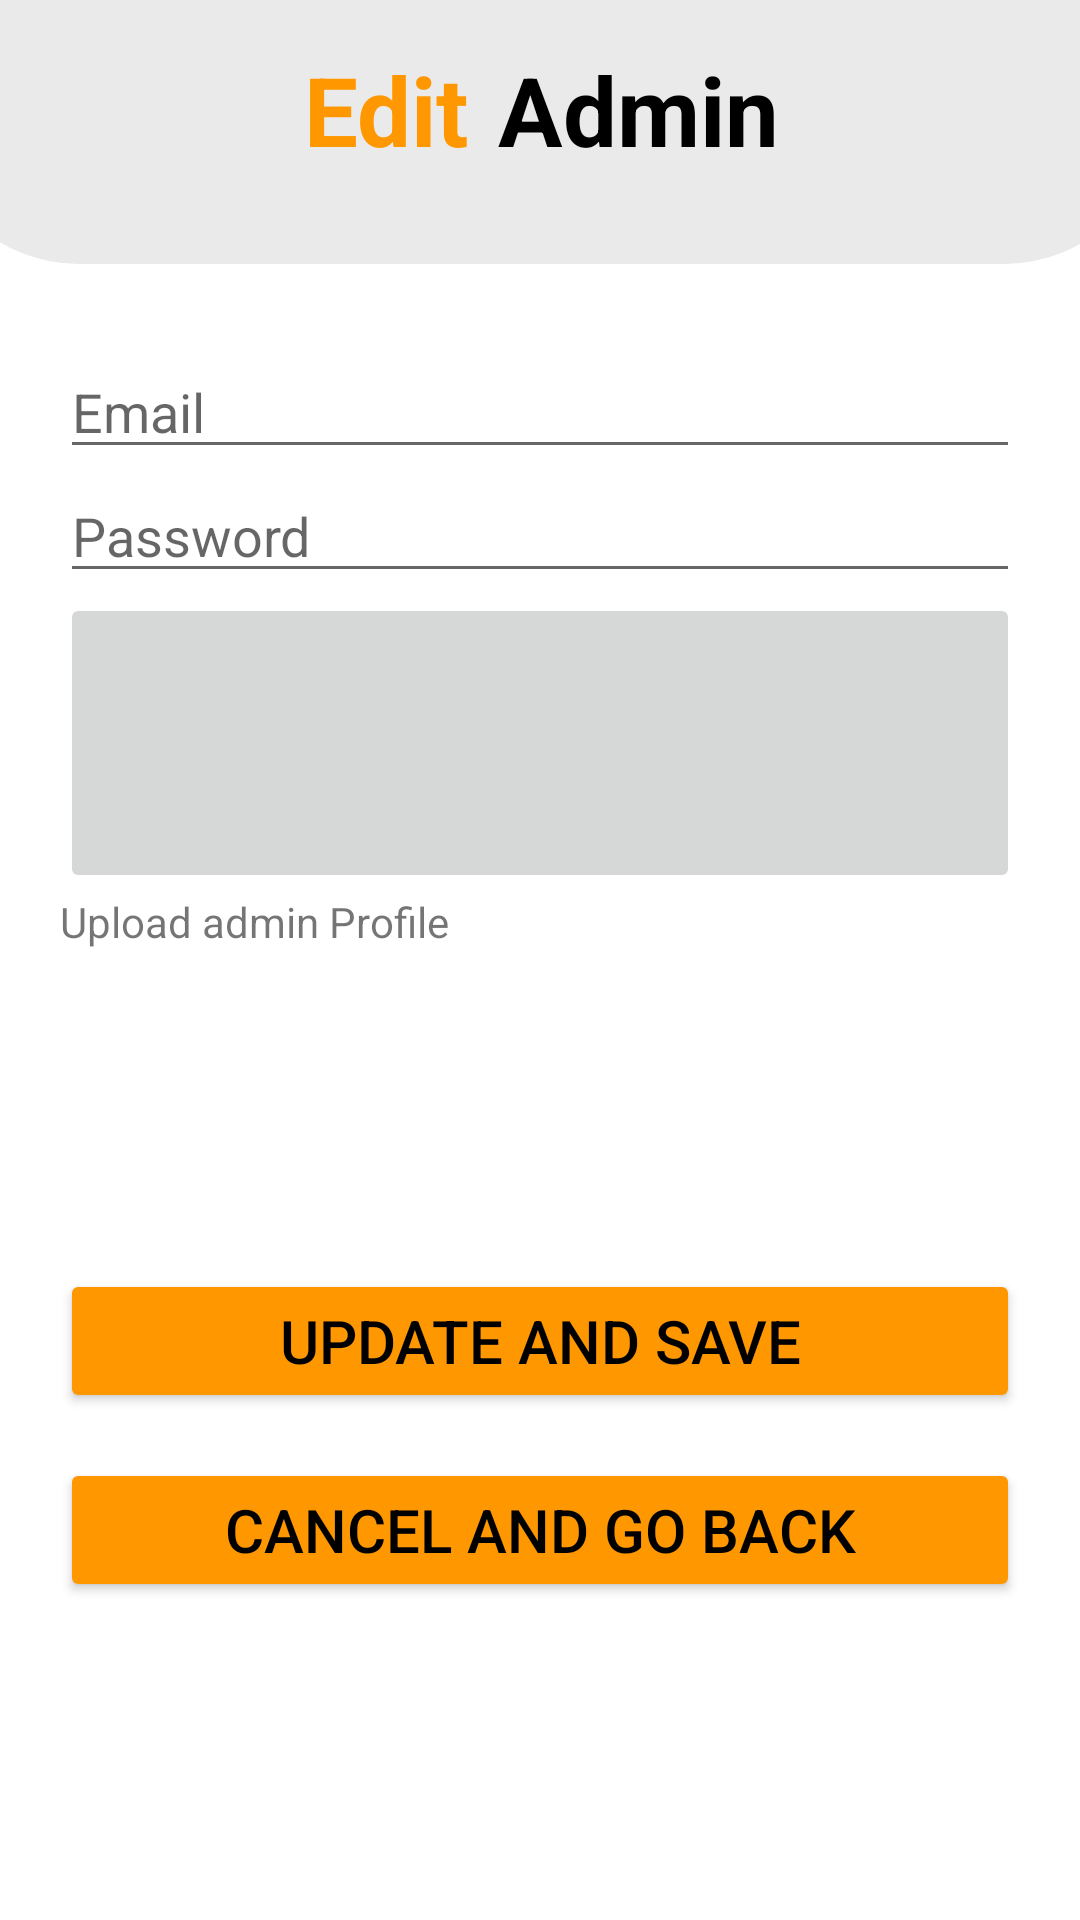

The Android layout XML behind this screen, and the referenced resources:
<!-- AndroidManifest.xml: application theme Theme.AppSquad -->
<!-- res/layout/activity_edit_admin.xml -->
<?xml version="1.0" encoding="utf-8"?>
<androidx.constraintlayout.widget.ConstraintLayout xmlns:android="http://schemas.android.com/apk/res/android"
    xmlns:app="http://schemas.android.com/apk/res-auto"
    xmlns:tools="http://schemas.android.com/tools"
    android:layout_width="match_parent"
    android:layout_height="match_parent"
    tools:context=".EditAdmin">

    <LinearLayout
        android:id="@+id/linearLayout3"
        android:layout_width="320dp"
        android:layout_height="256dp"
        android:layout_marginTop="27dp"
        android:orientation="vertical"
        app:layout_constraintEnd_toEndOf="parent"
        app:layout_constraintHorizontal_bias="0.5"
        app:layout_constraintStart_toStartOf="parent"
        app:layout_constraintTop_toBottomOf="@+id/linearLayout11">

        <EditText
            android:id="@+id/edtAdminEmailEdit"
            android:layout_width="match_parent"
            android:layout_height="wrap_content"
            android:ems="10"
            android:hint="Email"
            android:inputType="textEmailAddress" />

        <EditText
            android:id="@+id/edtAdminPasswordEdit"
            android:layout_width="match_parent"
            android:layout_height="wrap_content"
            android:ems="10"
            android:hint="Password"
            android:inputType="textPassword" />

        <ImageButton
            android:id="@+id/imgAdminProfileEdit"
            android:layout_width="match_parent"
            android:layout_height="100dp"
            tools:srcCompat="@tools:sample/avatars" />

        <TextView
            android:id="@+id/textView5"
            android:layout_width="match_parent"
            android:layout_height="wrap_content"
            android:text="Upload admin Profile" />
    </LinearLayout>

    <LinearLayout
        android:id="@+id/linearLayout11"
        android:layout_width="409dp"
        android:layout_height="wrap_content"
        android:background="@drawable/heading"
        android:orientation="horizontal"
        android:paddingTop="15dp"
        app:layout_constraintEnd_toEndOf="parent"
        app:layout_constraintHorizontal_bias="0.5"
        app:layout_constraintStart_toStartOf="parent"
        app:layout_constraintTop_toTopOf="parent">

        <TextView
            android:id="@+id/textView8"
            android:layout_width="wrap_content"
            android:layout_height="wrap_content"
            android:layout_weight="1"
            android:paddingRight="10dp"
            android:text="@string/txtEdit"
            android:textAlignment="viewEnd"
            android:textColor="@color/btn_color"
            android:textSize="@dimen/headingSize"
            android:textStyle="bold" />

        <TextView
            android:id="@+id/textView10"
            android:layout_width="wrap_content"
            android:layout_height="wrap_content"
            android:layout_weight="1"
            android:text="@string/txtAdmin"
            android:textColor="@color/text_color"
            android:textSize="32sp"
            android:textStyle="bold" />
    </LinearLayout>

    <Button
        android:id="@+id/btnEditAdminSave"
        android:layout_width="match_parent"
        android:layout_height="wrap_content"
        android:layout_marginLeft="20dp"
        android:layout_marginTop="52dp"
        android:layout_marginRight="20dp"
        android:backgroundTint="@color/btn_color"
        android:text="Update and save"
        android:textColor="@color/black"
        android:textSize="20sp"
        app:layout_constraintEnd_toEndOf="parent"
        app:layout_constraintHorizontal_bias="0.5"
        app:layout_constraintStart_toStartOf="parent"
        app:layout_constraintTop_toBottomOf="@+id/linearLayout3" />

    <Button
        android:id="@+id/btnGobackfromEditAdmin"
        android:layout_width="match_parent"
        android:layout_height="wrap_content"
        android:layout_marginLeft="20dp"
        android:layout_marginTop="15dp"
        android:layout_marginRight="20dp"
        android:backgroundTint="@color/btn_color"
        android:text="Cancel AND Go Back"
        android:textColor="@color/black"
        android:textSize="20sp"
        app:layout_constraintEnd_toEndOf="parent"
        app:layout_constraintHorizontal_bias="0.5"
        app:layout_constraintStart_toStartOf="parent"
        app:layout_constraintTop_toBottomOf="@+id/btnEditAdminSave" />
</androidx.constraintlayout.widget.ConstraintLayout>
<!-- resources referenced by this layout -->
<resources>
  <color name="black">#FF000000</color>
  <color name="btn_color">#FF9800	</color>
  <color name="text_color">#000000</color>
  <dimen name="headingSize">32sp</dimen>
  <!-- drawable heading (drawable) -->
  <?xml version="1.0" encoding="utf-8"?>
  <shape xmlns:android="http://schemas.android.com/apk/res/android"
      android:shape="rectangle"
      >
      <solid android:color="@color/light_gray" />
  
      <padding android:bottom="30dp" />
  
      <corners
          android:bottomRightRadius="50dp"
          android:bottomLeftRadius="50dp" />
  </shape>
  <string name="txtAdmin">Admin</string>
  <string name="txtEdit">Edit</string>
  <style name="Theme.AppSquad" parent="Theme.MaterialComponents.DayNight.DarkActionBar">
          
          <item name="colorPrimary">@color/purple_500</item>
          <item name="colorPrimaryVariant">@color/purple_700</item>
          <item name="colorOnPrimary">@color/white</item>
          
          <item name="colorSecondary">@color/teal_200</item>
          <item name="colorSecondaryVariant">@color/teal_700</item>
          <item name="colorOnSecondary">@color/black</item>
          
          <item name="android:statusBarColor">?attr/colorPrimaryVariant</item>
          
      </style>
  <color name="light_gray">#EAEAEA</color>
  <color name="purple_500">#FF6200EE</color>
  <color name="purple_700">#FF3700B3</color>
  <color name="white">#FFFFFFFF</color>
  <color name="teal_200">#FF03DAC5</color>
  <color name="teal_700">#FF018786</color>
</resources>
